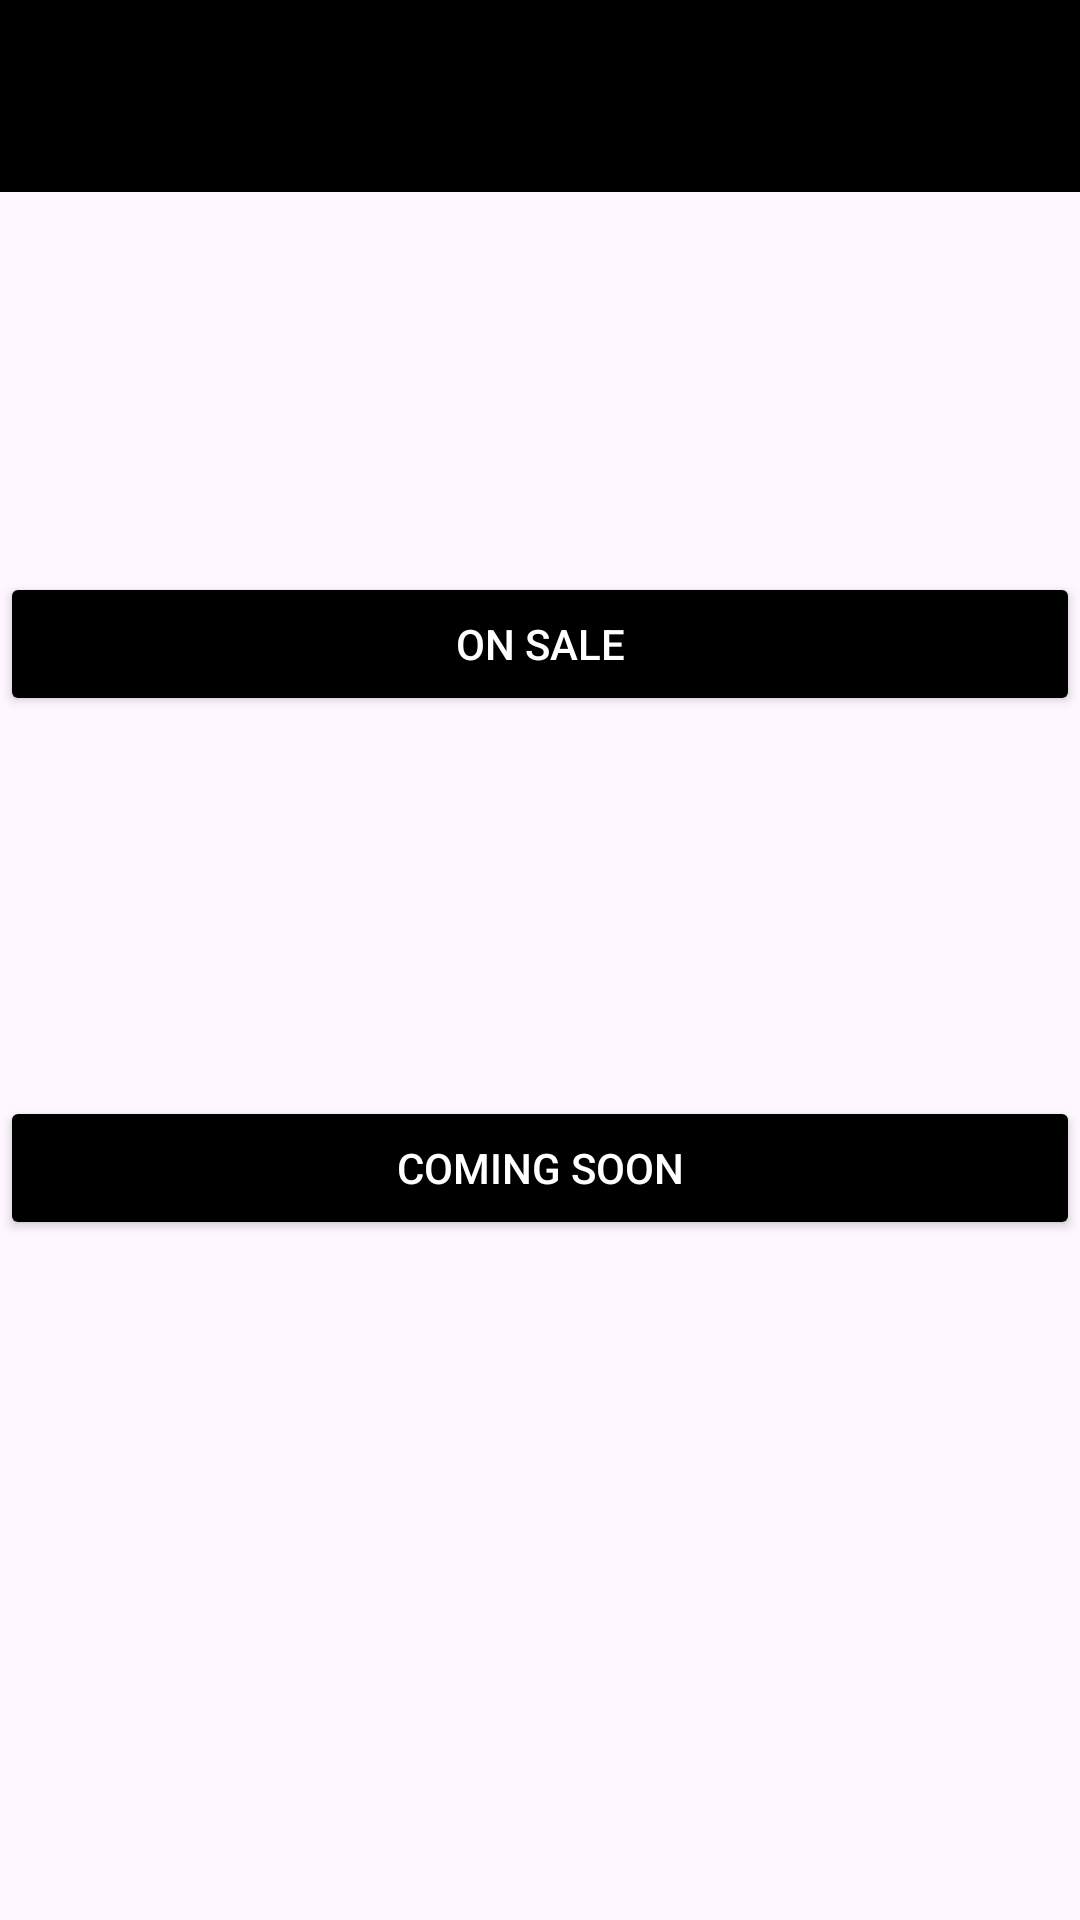

This screen was rendered from an Android layout file. Write that file and the resources it references.
<!-- AndroidManifest.xml: application theme Theme.Epic_Store -->
<!-- res/layout/activity_main.xml -->
<?xml version="1.0" encoding="utf-8"?>
<androidx.constraintlayout.widget.ConstraintLayout xmlns:android="http://schemas.android.com/apk/res/android"
    xmlns:app="http://schemas.android.com/apk/res-auto"
    xmlns:tools="http://schemas.android.com/tools"
    android:layout_width="match_parent"
    android:layout_height="match_parent"
    tools:context=".view.MainActivity">

    <Button
        android:id="@+id/onSale"
        android:layout_width="0dp"
        android:layout_height="wrap_content"
        android:layout_marginTop="64dp"
        android:backgroundTint="@color/black"
        android:text="On Sale"
        android:textColor="@color/white"
        app:layout_constraintBottom_toTopOf="@+id/comingSoon"
        app:layout_constraintEnd_toEndOf="parent"
        app:layout_constraintStart_toStartOf="parent"
        app:layout_constraintTop_toTopOf="parent" />

    <Button
        android:id="@+id/comingSoon"
        android:layout_width="0dp"
        android:layout_height="wrap_content"
        android:layout_marginBottom="100dp"
        android:backgroundTint="@color/black"
        android:text="Coming Soon"
        android:textColor="@color/white"
        app:layout_constraintBottom_toBottomOf="parent"
        app:layout_constraintEnd_toEndOf="parent"
        app:layout_constraintHorizontal_bias="1.0"
        app:layout_constraintStart_toStartOf="parent"
        app:layout_constraintTop_toBottomOf="@+id/onSale" />

    <androidx.appcompat.widget.Toolbar
        android:id="@+id/toolbar"
        android:layout_width="0dp"
        android:layout_height="wrap_content"
        android:background="@color/black"
        android:minHeight="?attr/actionBarSize"
        android:theme="?attr/actionBarTheme"
        app:layout_constraintEnd_toEndOf="parent"
        app:layout_constraintStart_toStartOf="parent"
        app:layout_constraintTop_toTopOf="parent"
        app:titleTextColor="@color/white" />
</androidx.constraintlayout.widget.ConstraintLayout>
<!-- resources referenced by this layout -->
<resources>
  <style name="Theme.Epic_Store" parent="Base.Theme.Epic_Store" />
  <style name="Base.Theme.Epic_Store" parent="Theme.Material3.DayNight.NoActionBar">
          
           <item name="colorPrimary">@color/black</item>
      </style>
  <!-- not gathered from this repository: default colours our renderer supplied (Android Studio template values) -->
  <color name="black">#FF000000</color>
  <color name="white">#FFFFFFFF</color>
</resources>
